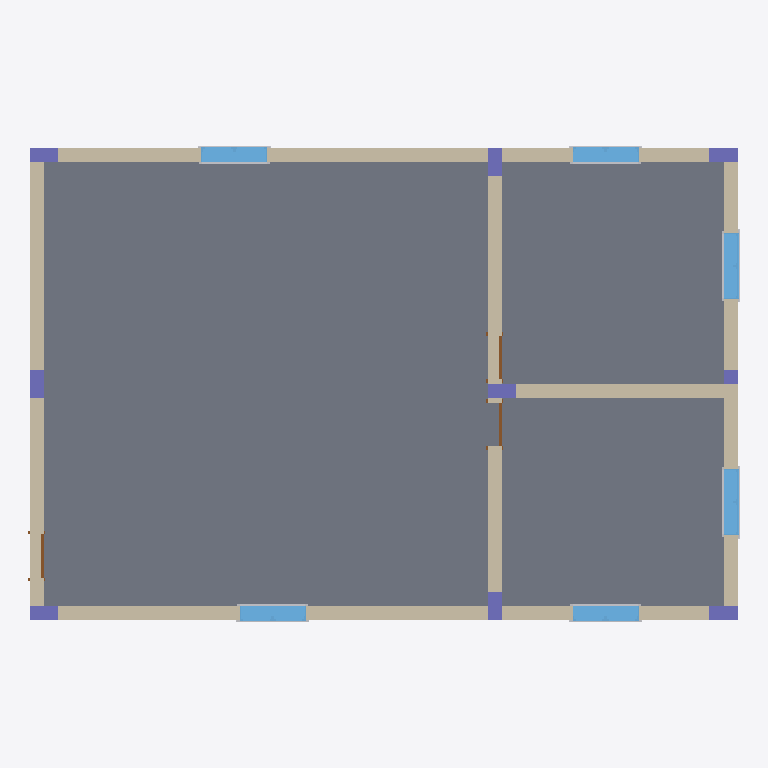
Plan cut of the same IFC building model at storey 'Level 1' (level 0.00 m, cut at 1.40 m), seen from above with north up, elements coloured by IFC class: 12 other elements (light grey), 11 walls (beige), 9 columns (violet), 6 windows (light blue), 3 doors (brown), 1 slab (grey). Cut surfaces are drawn darker.
Extent 15.1 m × 10.1 m × 4.2 m (x, y, z). Storeys (2): Level 1 at 0.00 m; Level 2 at 4.00 m. Elements (43): 12 IfcBuildingElementProxy, 11 IfcWall, 9 IfcColumn, 6 IfcWindow, 3 IfcDoor, 2 IfcSlab.

HEADER;
FILE_DESCRIPTION(('ViewDefinition [DesignTransferView_V1.0]'),'2;1');
FILE_NAME('0001','2022-01-21T00:59:00',(''),(''),'The EXPRESS Data Manager Version 5.02.0100.07 : 28 Aug 2013','21.1.21.45 - Exporter 21.2.1.0 - Alternate UI 21.2.1.0','');
FILE_SCHEMA(('IFC4'));
ENDSEC;
DATA;
#127=IFCPROJECT('1bffY2FzXC5hBDu3nYH8Z0',#42,'0001',$,$,'Project Name','Project Status',(#114),#109);
#165=IFCSITE('1bffY2FzXC5hBDu3nYH8Z2',#42,'Default',$,$,#164,$,$,.ELEMENT.,$,$,$,$,$);
#142=IFCBUILDING('1bffY2FzXC5hBDu3nYH8Z1',#42,'',$,$,#33,$,'',.ELEMENT.,$,$,$);
#155=IFCBUILDINGSTOREY('1bffY2FzXC5hBDu3oTktO7',#42,'Level 1',$,'Level:8mm Head',#153,$,'Level 1',.ELEMENT.,0.0);
#161=IFCBUILDINGSTOREY('1bffY2FzXC5hBDu3oTktM6',#42,'Level 2',$,'Level:8mm Head',#160,$,'Level 2',.ELEMENT.,400.0);
#1728=IFCSLAB('1X410phJ59JBfiahXxdpF$',#42,'Floor:Generic 150mm:346573',$,'Floor:Generic 150mm',#1693,#1724,'346573',.NOTDEFINED.);
#3293=IFCWALL('1X410phJ59JBfiahXxdobi',#42,'Basic Wall:Generic - 300mm:349022',$,'Basic Wall:Generic - 300mm',#3254,#3289,'349022',.NOTDEFINED.);
#3857=IFCWALL('1X410phJ59JBfiahXxdo_s',#42,'Basic Wall:Generic - 300mm:349572',$,'Basic Wall:Generic - 300mm',#3818,#3853,'349572',.NOTDEFINED.);
#3183=IFCWALL('1X410phJ59JBfiahXxdoap',#42,'Basic Wall:Generic - 300mm:348929',$,'Basic Wall:Generic - 300mm',#3144,#3179,'348929',.NOTDEFINED.);
#4395=IFCWALL('1X410phJ59JBfiahXxdo8E',#42,'Basic Wall:interior wall:350268',$,'Basic Wall:interior wall',#4356,#4391,'350268',.NOTDEFINED.);
#4083=IFCWALL('1X410phJ59JBfiahXxdotC',#42,'Basic Wall:interior wall:350206',$,'Basic Wall:interior wall',#4040,#4079,'350206',.NOTDEFINED.);
#3001=IFCWALL('1X410phJ59JBfiahXxdoYR',#42,'Basic Wall:Generic - 300mm:348841',$,'Basic Wall:Generic - 300mm',#2961,#2997,'348841',.NOTDEFINED.);
#3625=IFCWALL('1X410phJ59JBfiahXxdou3',#42,'Basic Wall:Generic - 300mm:349233',$,'Basic Wall:Generic - 300mm',#3584,#3621,'349233',.NOTDEFINED.);
#4507=IFCWALL('1X410phJ59JBfiahXxdoB0',#42,'Basic Wall:interior wall:350450',$,'Basic Wall:interior wall',#4468,#4503,'350450',.NOTDEFINED.);
#3513=IFCWALL('1X410phJ59JBfiahXxdodQ',#42,'Basic Wall:Generic - 300mm:349160',$,'Basic Wall:Generic - 300mm',#3474,#3509,'349160',.NOTDEFINED.);
#3403=IFCWALL('1X410phJ59JBfiahXxdocX',#42,'Basic Wall:Generic - 300mm:349075',$,'Basic Wall:Generic - 300mm',#3364,#3399,'349075',.NOTDEFINED.);
#3967=IFCWALL('1X410phJ59JBfiahXxdop_',#42,'Basic Wall:Generic - 300mm:349900',$,'Basic Wall:Generic - 300mm',#3928,#3963,'349900',.NOTDEFINED.);
#7217=IFCWINDOW('1X410phJ59JBfiahXxdo01',#42,'M_Window-Casement-Double:1400 x 1800mm:350771',$,'M_Window-Casement-Double:1400 x 1800mm',#10788,#7210,'350771',180.0,140.0,.WINDOW.,.NOTDEFINED.,$);
#7850=IFCWINDOW('1X410phJ59JBfiahXxdo22',#42,'M_Window-Casement-Double:1400 x 1800mm:350896',$,'M_Window-Casement-Double:1400 x 1800mm',#10828,#7843,'350896',180.0,140.0,.WINDOW.,.NOTDEFINED.,$);
#8127=IFCWINDOW('1X410phJ59JBfiahXxdo4Q',#42,'M_Window-Casement-Double:1400 x 1800mm:351016',$,'M_Window-Casement-Double:1400 x 1800mm',#10868,#8120,'351016',180.0,140.0,.WINDOW.,.NOTDEFINED.,$);
#8405=IFCWINDOW('1X410phJ59JBfiahXxdo5w',#42,'M_Window-Casement-Double:1400 x 1800mm:351048',$,'M_Window-Casement-Double:1400 x 1800mm',#10946,#8398,'351048',180.0,140.0,.WINDOW.,.NOTDEFINED.,$);
#9470=IFCWINDOW('1X410phJ59JBfiahXxdoUD',#42,'M_Window-Casement-Double:1400 x 1800mm:351679',$,'M_Window-Casement-Double:1400 x 1800mm',#10908,#9463,'351679',180.0,140.0,.WINDOW.,.NOTDEFINED.,$);
#9192=IFCWINDOW('1X410phJ59JBfiahXxdoR3',#42,'M_Window-Casement-Double:1400 x 1800mm:351473',$,'M_Window-Casement-Double:1400 x 1800mm',#10748,#9185,'351473',180.0,140.0,.WINDOW.,.NOTDEFINED.,$);
#2373=IFCCOLUMN('1X410phJ59JBfiahXxdokL',#42,'M_Rectangular Column:30x60:348583',$,'M_Rectangular Column:30x60',#2372,#2368,'348583',.COLUMN.);
#2617=IFCCOLUMN('1X410phJ59JBfiahXxdokR',#42,'M_Rectangular Column:30x60:348585',$,'M_Rectangular Column:30x60',#2616,#2612,'348585',.COLUMN.);
#1953=IFCCOLUMN('1X410phJ59JBfiahXxdpG3',#42,'M_Rectangular Column:30x60:347697',$,'M_Rectangular Column:30x60',#1952,#1948,'347697',.COLUMN.);
#2129=IFCCOLUMN('1X410phJ59JBfiahXxdpNx',#42,'M_Rectangular Column:30x60:348105',$,'M_Rectangular Column:30x60',#2128,#2124,'348105',.COLUMN.);
#2251=IFCCOLUMN('1X410phJ59JBfiahXxdojT',#42,'M_Rectangular Column:30x60:348527',$,'M_Rectangular Column:30x60',#2250,#2246,'348527',.COLUMN.);
#2743=IFCCOLUMN('1X410phJ59JBfiahXxdokF',#42,'M_Rectangular Column:30x60:348605',$,'M_Rectangular Column:30x60',#2742,#2738,'348605',.COLUMN.);
#2865=IFCCOLUMN('1X410phJ59JBfiahXxdoWY',#42,'M_Rectangular Column:30x60:348688',$,'M_Rectangular Column:30x60',#2864,#2860,'348688',.COLUMN.);
#3722=IFCCOLUMN('1X410phJ59JBfiahXxdoyj',#42,'M_Rectangular Column:30x60:349471',$,'M_Rectangular Column:30x60',#3721,#3717,'349471',.COLUMN.);
#2495=IFCCOLUMN('1X410phJ59JBfiahXxdokQ',#42,'M_Rectangular Column:30x60:348584',$,'M_Rectangular Column:30x60',#2494,#2490,'348584',.COLUMN.);
#8801=IFCDOOR('1X410phJ59JBfiahXxdo72',#42,'M_Single-Flush:0915 x 2134mm:351216',$,'M_Single-Flush:0915 x 2134mm',#10986,#8794,'351216',213.4,91.5,.DOOR.,.SINGLE_SWING_RIGHT.,$);
#9079=IFCDOOR('1X410phJ59JBfiahXxdoPw',#42,'M_Single-Flush:0915 x 2134mm:351304',$,'M_Single-Flush:0915 x 2134mm',#11026,#9072,'351304',213.4,91.5,.DOOR.,.SINGLE_SWING_LEFT.,$);
#9840=IFCDOOR('1X410phJ59JBfiahXxdoGB',#42,'M_Single-Flush:0915 x 2134mm:351801',$,'M_Single-Flush:0915 x 2134mm',#10708,#9833,'351801',213.4,91.5,.DOOR.,.SINGLE_SWING_RIGHT.,$);
#7722=IFCBUILDINGELEMENTPROXY('1X410phJ59JBfiahXxdo0B',#42,'M_Trim-Window-Interior-Flat:Picture Frame:350777',$,'M_Trim-Window-Interior-Flat:Picture Frame',#7720,#7710,'350777',.NOTDEFINED.);
#8608=IFCBUILDINGELEMENTPROXY('1X410phJ59JBfiahXxdo5y',#42,'M_Trim-Window-Interior-Flat:Picture Frame:351054',$,'M_Trim-Window-Interior-Flat:Picture Frame',#8607,#8597,'351054',.NOTDEFINED.);
#9396=IFCBUILDINGELEMENTPROXY('1X410phJ59JBfiahXxdoR5',#42,'M_Trim-Window-Interior-Flat:Picture Frame:351479',$,'M_Trim-Window-Interior-Flat:Picture Frame',#9394,#9384,'351479',.NOTDEFINED.);
#9673=IFCBUILDINGELEMENTPROXY('1X410phJ59JBfiahXxdoVt',#42,'M_Trim-Window-Interior-Flat:Picture Frame:351685',$,'M_Trim-Window-Interior-Flat:Picture Frame',#9672,#9662,'351685',.NOTDEFINED.);
#8053=IFCBUILDINGELEMENTPROXY('1X410phJ59JBfiahXxdo24',#42,'M_Trim-Window-Interior-Flat:Picture Frame:350902',$,'M_Trim-Window-Interior-Flat:Picture Frame',#8052,#8042,'350902',.NOTDEFINED.);
#8331=IFCBUILDINGELEMENTPROXY('1X410phJ59JBfiahXxdo4S',#42,'M_Trim-Window-Interior-Flat:Picture Frame:351022',$,'M_Trim-Window-Interior-Flat:Picture Frame',#8329,#8319,'351022',.NOTDEFINED.);
#7540=IFCBUILDINGELEMENTPROXY('1X410phJ59JBfiahXxdo0A',#42,'M_Trim-Window-Exterior-Flat:with Sill:350776',$,'M_Trim-Window-Exterior-Flat:with Sill',#7539,#7533,'350776',.NOTDEFINED.);
#7975=IFCBUILDINGELEMENTPROXY('1X410phJ59JBfiahXxdo27',#42,'M_Trim-Window-Exterior-Flat:with Sill:350901',$,'M_Trim-Window-Exterior-Flat:with Sill',#7974,#7968,'350901',.NOTDEFINED.);
#8252=IFCBUILDINGELEMENTPROXY('1X410phJ59JBfiahXxdo4V',#42,'M_Trim-Window-Exterior-Flat:with Sill:351021',$,'M_Trim-Window-Exterior-Flat:with Sill',#8251,#8245,'351021',.NOTDEFINED.);
#8530=IFCBUILDINGELEMENTPROXY('1X410phJ59JBfiahXxdo5$',#42,'M_Trim-Window-Exterior-Flat:with Sill:351053',$,'M_Trim-Window-Exterior-Flat:with Sill',#8529,#8523,'351053',.NOTDEFINED.);
#9317=IFCBUILDINGELEMENTPROXY('1X410phJ59JBfiahXxdoR4',#42,'M_Trim-Window-Exterior-Flat:with Sill:351478',$,'M_Trim-Window-Exterior-Flat:with Sill',#9316,#9310,'351478',.NOTDEFINED.);
#9595=IFCBUILDINGELEMENTPROXY('1X410phJ59JBfiahXxdoVs',#42,'M_Trim-Window-Exterior-Flat:with Sill:351684',$,'M_Trim-Window-Exterior-Flat:with Sill',#9594,#9588,'351684',.NOTDEFINED.);
ENDSEC;